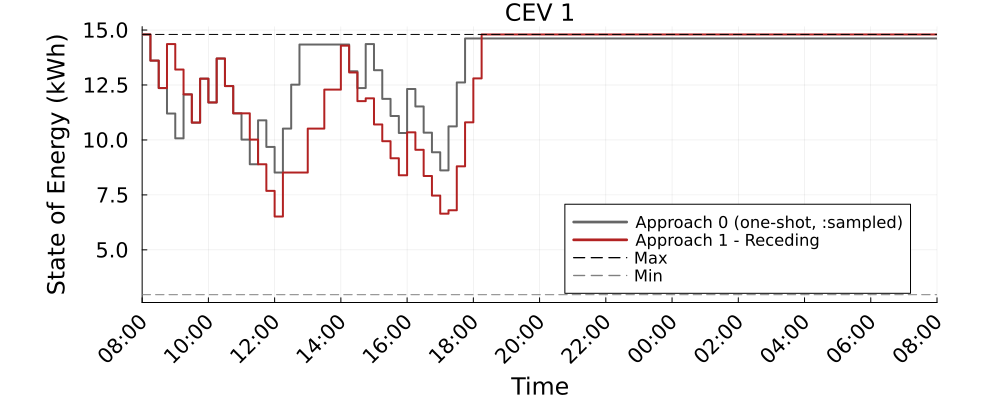

The table this chart was drawn from, first rows:
Time_Period, CEV_1_A0_kWh, CEV_1_A1R_kWh
1, 14.8, 14.8
2, 13.61, 13.61
3, 12.36, 12.36
4, 11.2, 14.36
5, 10.07, 13.2
6, 12.07, 12.07
7, 10.79, 10.79
8, 12.79, 12.79
9, 11.7, 11.7
10, 13.7, 13.7
11, 12.45, 12.45
12, 11.21, 11.21
13, 10.02, 11.21
14, 8.893, 10.02
15, 10.89, 8.893
16, 9.682, 7.682
17, 8.516, 6.516
18, 10.52, 8.516
19, 12.52, 8.516
20, 14.34, 8.516
21, 14.34, 10.52
22, 14.34, 10.52
23, 14.34, 12.29
24, 14.34, 12.29
25, 14.34, 14.29
26, 13.12, 13.07
27, 12.36, 11.76
28, 14.36, 11.89
29, 13.17, 10.71
30, 11.87, 9.943
31, 11.09, 9.166
32, 10.32, 8.393
33, 12.32, 10.35
34, 11.52, 9.552
35, 10.33, 8.361
36, 9.44, 7.469
37, 8.616, 6.645
38, 10.62, 6.8
39, 12.62, 8.8
40, 14.62, 10.8
41, 14.62, 12.8
42, 14.62, 14.8
43, 14.62, 14.8
44, 14.62, 14.8
45, 14.62, 14.8
46, 14.62, 14.8
47, 14.62, 14.8
48, 14.62, 14.8
49, 14.62, 14.8
50, 14.62, 14.8
51, 14.62, 14.8
52, 14.62, 14.8
53, 14.62, 14.8
54, 14.62, 14.8
55, 14.62, 14.8
56, 14.62, 14.8
57, 14.62, 14.8
58, 14.62, 14.8
59, 14.62, 14.8
60, 14.62, 14.8
... 37 more rows
